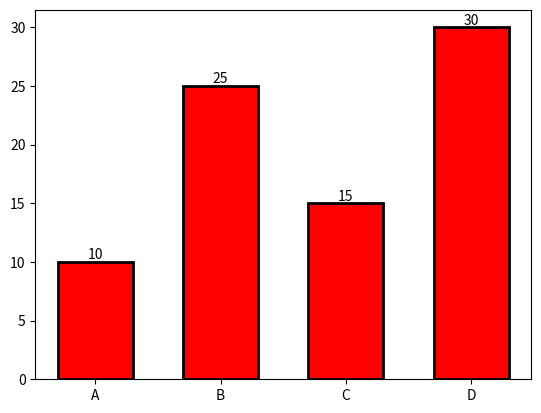

Here is the Python script that generated this plot:
import matplotlib.pyplot as plt
categories = ["A","B","C","D"]
values = [10,25,15,30]
plt.bar(categories,values, 
        color="#ff0000", edgecolor="#000000", linewidth=2,
        width=0.6
        )
for i, value in enumerate(values):
  plt.text(i,value, str(value), ha="center", va="bottom",color="#000000")
"""
plt.barh(["A","B","C","D"],[10,25,15,30], 
        color="#ff0000", edgecolor="#000000", linewidth=2,
        height=0.8
        )
        """    
#plt.plot() 은 선그래프
# bar는 세로 막대(width) barh는 가로막대 (height) 사용
plt.show()